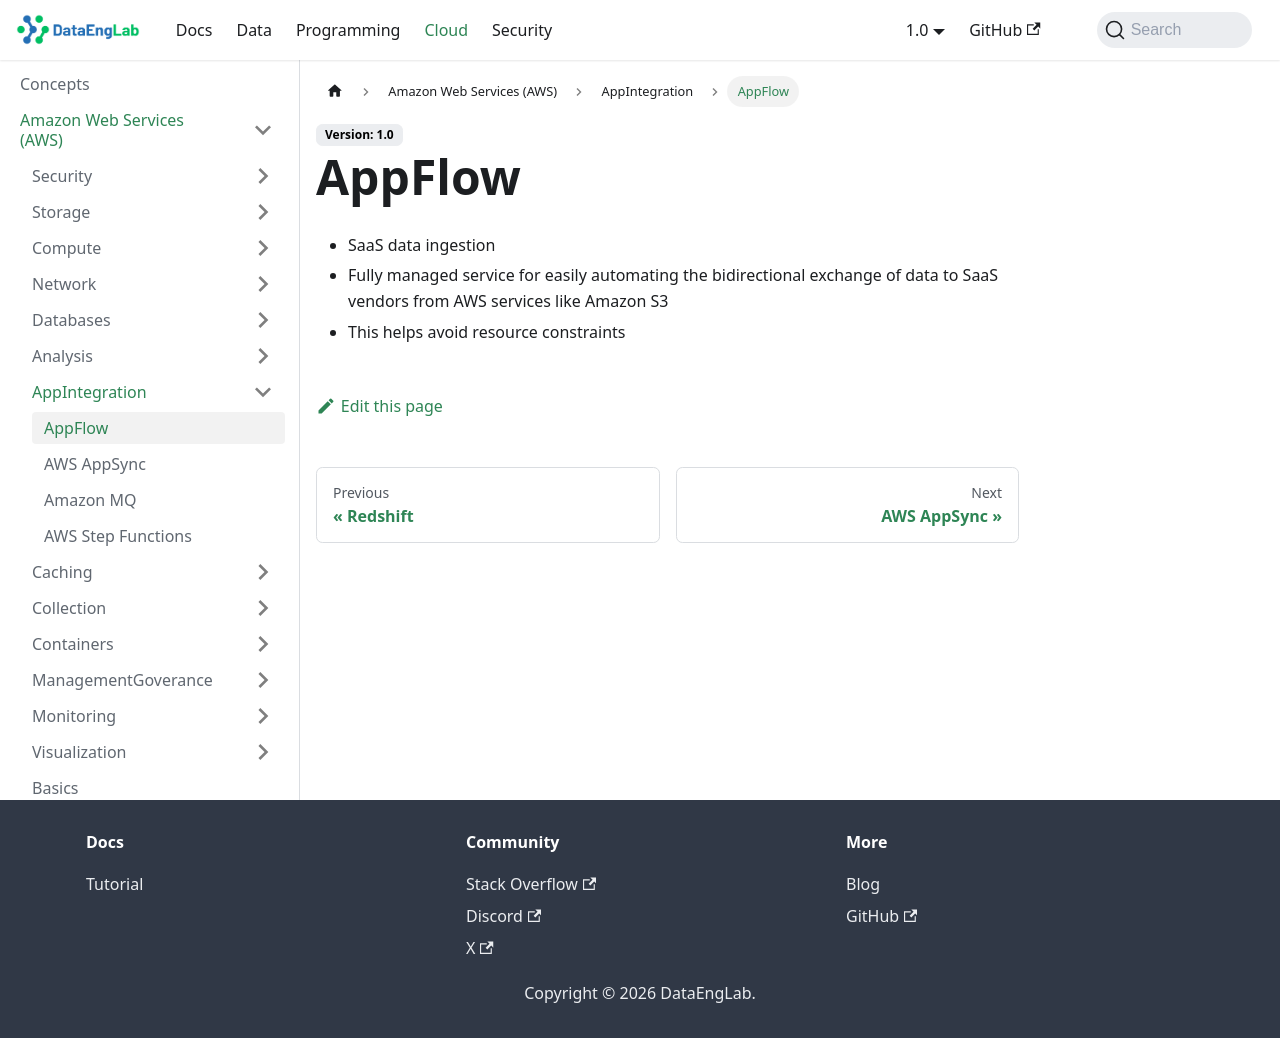

repository: Massipssa/Docs · page: docs/cloud/aws/AppIntegration/appFlow/index.html · generator: mkdocs

# AppFlow

- SaaS data ingestion
- Fully managed service for easily automating the bidirectional exchange of data to SaaS vendors from AWS services like Amazon S3
- This helps avoid resource constraints
